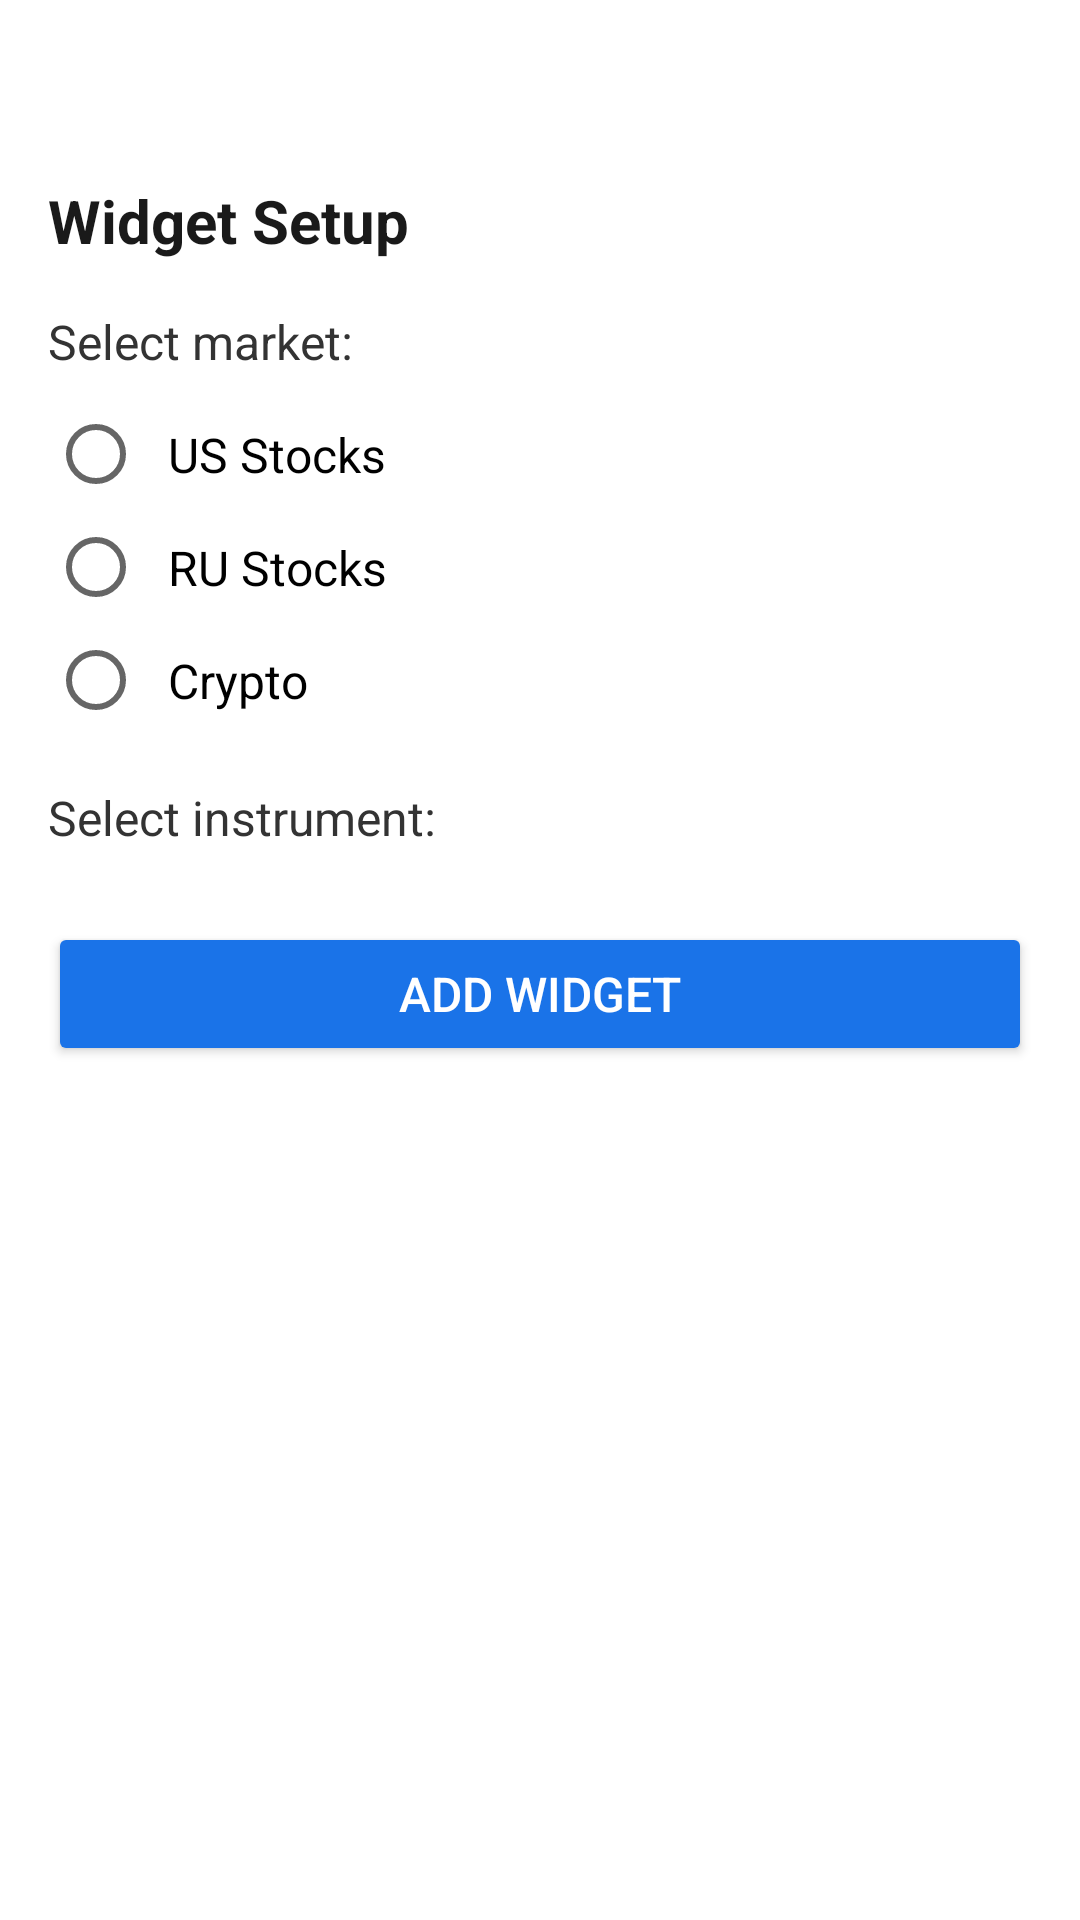

Reconstruct the res/layout file that produces this screen, plus the resources it refers to.
<!-- AndroidManifest.xml: activity theme Theme.MOEXWidget -->
<!-- res/layout/activity_widget_config.xml -->
<?xml version="1.0" encoding="utf-8"?>
<ScrollView xmlns:android="http://schemas.android.com/apk/res/android"
    android:layout_width="match_parent"
    android:layout_height="match_parent"
    android:background="#FFFFFF"
    android:fillViewport="true"
    android:paddingTop="60dp"
    android:clipToPadding="true">

    <LinearLayout
        android:layout_width="match_parent"
        android:layout_height="wrap_content"
        android:orientation="vertical"
        android:paddingLeft="16dp"
        android:paddingRight="16dp"
        android:paddingBottom="16dp">

        <TextView
            android:id="@+id/titleText"
            android:layout_width="match_parent"
            android:layout_height="wrap_content"
            android:text="@string/widget_config_title"
            android:textSize="20sp"
            android:textStyle="bold"
            android:textColor="#1A1A1A"
            android:layout_marginBottom="16dp" />

        <TextView
            android:layout_width="match_parent"
            android:layout_height="wrap_content"
            android:text="@string/select_market"
            android:textSize="16sp"
            android:textColor="#333333"
            android:layout_marginBottom="8dp" />

        <RadioGroup
            android:id="@+id/marketRadioGroup"
            android:layout_width="match_parent"
            android:layout_height="wrap_content"
            android:orientation="vertical"
            android:layout_marginBottom="16dp">

            <RadioButton
                android:id="@+id/radioYahoo"
                android:layout_width="match_parent"
                android:layout_height="wrap_content"
                android:text="@string/radio_yahoo"
                android:textSize="16sp"
                android:padding="8dp" />

            <RadioButton
                android:id="@+id/radioMoex"
                android:layout_width="match_parent"
                android:layout_height="wrap_content"
                android:text="@string/radio_moex"
                android:textSize="16sp"
                android:padding="8dp" />

            <RadioButton
                android:id="@+id/radioCrypto"
                android:layout_width="match_parent"
                android:layout_height="wrap_content"
                android:text="@string/radio_crypto"
                android:textSize="16sp"
                android:padding="8dp" />

        </RadioGroup>

        <TextView
            android:layout_width="match_parent"
            android:layout_height="wrap_content"
            android:text="@string/select_instrument"
            android:textSize="16sp"
            android:textColor="#333333"
            android:layout_marginBottom="8dp" />

        <LinearLayout
            android:id="@+id/instrumentContainer"
            android:layout_width="match_parent"
            android:layout_height="wrap_content"
            android:orientation="vertical"
            android:layout_marginBottom="16dp" />

        <Button
            android:id="@+id/confirmButton"
            android:layout_width="match_parent"
            android:layout_height="wrap_content"
            android:text="@string/add_widget"
            android:textSize="16sp"
            android:backgroundTint="#1A73E8"
            android:textColor="#FFFFFF"
            android:padding="12dp" />

    </LinearLayout>

</ScrollView>
<!-- resources referenced by this layout -->
<resources>
  <string name="add_widget">Add Widget</string>
  <string name="radio_crypto">Crypto</string>
  <string name="radio_moex">RU Stocks</string>
  <string name="radio_yahoo">US Stocks</string>
  <string name="select_instrument">Select instrument:</string>
  <string name="select_market">Select market:</string>
  <string name="widget_config_title">Widget Setup</string>
  <style name="Theme.MOEXWidget" parent="Theme.AppCompat.Light.NoActionBar" />
</resources>
